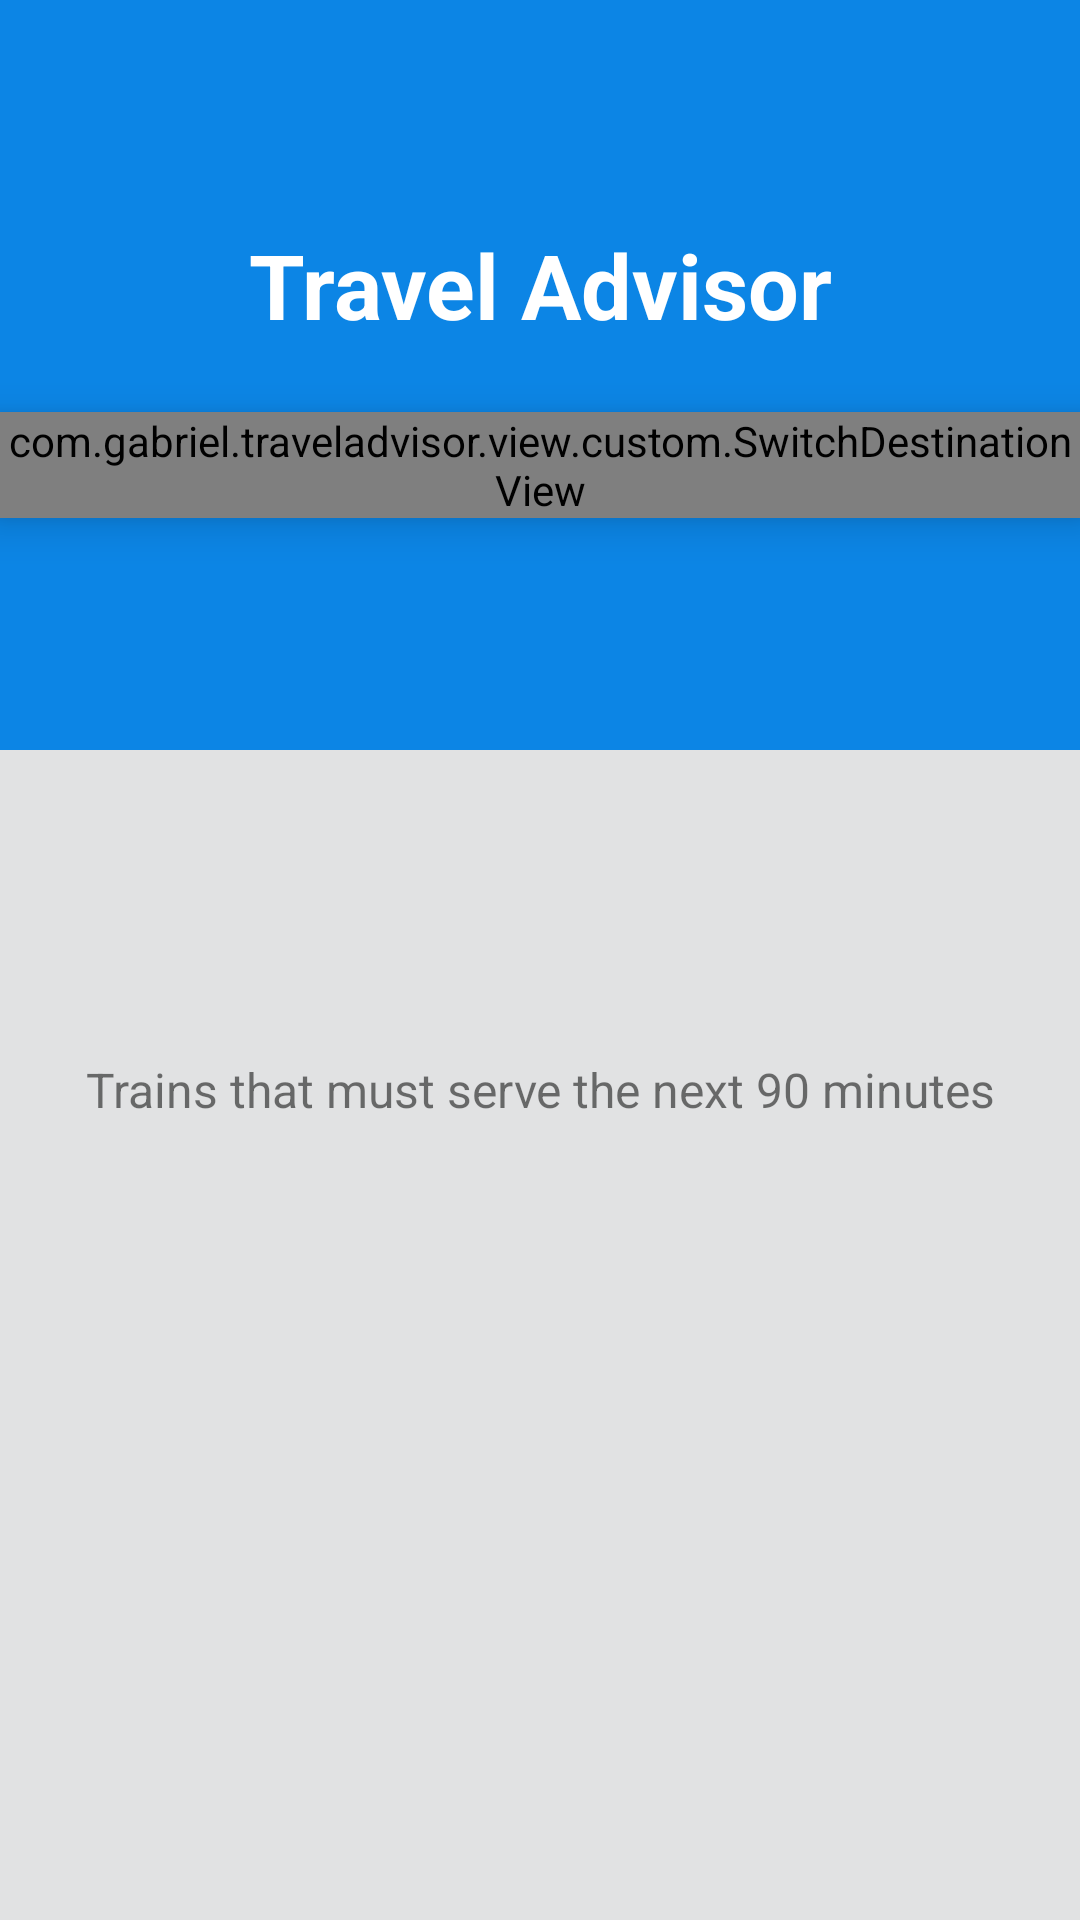

Reconstruct the res/layout file that produces this screen, plus the resources it refers to.
<!-- AndroidManifest.xml: activity theme AppTheme.NoActionBar -->
<!-- res/layout/activity_main.xml -->
<?xml version="1.0" encoding="utf-8"?>
<androidx.coordinatorlayout.widget.CoordinatorLayout xmlns:android="http://schemas.android.com/apk/res/android"
    xmlns:app="http://schemas.android.com/apk/res-auto"
    xmlns:tools="http://schemas.android.com/tools"
    android:layout_width="match_parent"
    android:layout_height="match_parent"
    tools:context=".view.activity.MainActivity">

    <com.google.android.material.appbar.AppBarLayout
        android:id="@+id/app_bar"
        android:layout_width="match_parent"
        android:layout_height="wrap_content"
        android:fitsSystemWindows="true"
        android:theme="@style/AppTheme.AppBarOverlay">

        <com.google.android.material.appbar.CollapsingToolbarLayout
            android:id="@+id/collapsing_layout"
            android:layout_width="match_parent"
            android:layout_height="match_parent"
            android:fitsSystemWindows="true"
            app:contentScrim="?attr/colorPrimary"
            app:layout_scrollFlags="scroll|enterAlways|enterAlwaysCollapsed"
            app:toolbarId="@+id/toolbar">

            <ImageView
                android:layout_width="match_parent"
                android:layout_height="@dimen/height_250dp"
                android:contentDescription="@string/collapsing_image_content_description"
                android:fitsSystemWindows="true"
                android:foreground="@color/collapse_view_foreground"
                android:scaleType="centerCrop"
                android:src="@raw/train_station"
                app:layout_collapseMode="parallax"
                tools:ignore="UnusedAttribute" />

            <TextView
                android:layout_width="match_parent"
                android:layout_height="wrap_content"
                android:layout_gravity="center_vertical"
                android:layout_marginBottom="@dimen/margin_30dp"
                android:gravity="center"
                android:text="@string/app_name"
                android:textColor="@android:color/white"
                android:textSize="@dimen/text_size_30sp"
                android:textStyle="bold" />

            <com.gabriel.traveladvisor.view.custom.SwitchDestinationView
                android:id="@+id/switch_destination_view"
                android:layout_width="match_parent"
                android:layout_height="wrap_content"
                android:layout_gravity="center_vertical"
                android:layout_marginTop="@dimen/margin_30dp"
                android:elevation="@dimen/elevation_8dp"
                app:layout_anchor="@id/app_bar"
                app:layout_anchorGravity="center|bottom" />

            <androidx.appcompat.widget.Toolbar
                android:id="@+id/toolbar"
                android:layout_width="match_parent"
                android:layout_height="?attr/actionBarSize"
                app:layout_collapseMode="pin"
                app:popupTheme="@style/AppTheme.PopupOverlay" />

        </com.google.android.material.appbar.CollapsingToolbarLayout>
    </com.google.android.material.appbar.AppBarLayout>

    <include
        layout="@layout/content_main"
        android:layout_width="match_parent"
        android:layout_height="match_parent"
        app:layout_behavior="@string/appbar_scrolling_view_behavior" />


</androidx.coordinatorlayout.widget.CoordinatorLayout>
<!-- res/layout/content_main.xml (included above) -->
<?xml version="1.0" encoding="utf-8"?>
<androidx.core.widget.NestedScrollView xmlns:android="http://schemas.android.com/apk/res/android"
    android:layout_width="match_parent"
    android:layout_height="wrap_content"
    android:background="@color/main_activity_background">

    <LinearLayout
        android:layout_width="match_parent"
        android:layout_height="wrap_content"
        android:orientation="vertical">


        <TextView
            android:id="@+id/station_label"
            android:layout_width="match_parent"
            android:layout_height="wrap_content"
            android:layout_gravity="center"
            android:layout_marginTop="@dimen/margin_8dp"
            android:gravity="center"
            android:padding="@dimen/padding_16dp"
            android:textColor="@color/colorPrimaryDark"
            android:textSize="@dimen/text_size_24sp"
            android:textStyle="bold" />


        <com.gabriel.traveladvisor.view.custom.PlaceholderView
            android:id="@+id/station_placeholder"
            android:layout_width="match_parent"
            android:layout_height="wrap_content"
            android:layout_gravity="center"
            android:padding="@dimen/padding_24dp"
            android:visibility="gone" />

        <TextView
            android:id="@+id/trains_label"
            android:layout_width="match_parent"
            android:layout_height="wrap_content"
            android:layout_marginTop="@dimen/margin_30dp"
            android:gravity="center"
            android:text="@string/trains_label"
            android:textSize="@dimen/text_size_16sp" />

        <androidx.recyclerview.widget.RecyclerView
            android:id="@+id/recycler"
            android:layout_width="match_parent"
            android:layout_height="wrap_content"
            android:nestedScrollingEnabled="false"
            android:padding="@dimen/padding_16dp" />

        <com.gabriel.traveladvisor.view.custom.PlaceholderView
            android:id="@+id/station_data_placeholder"
            android:layout_width="match_parent"
            android:layout_height="wrap_content"
            android:layout_gravity="center"
            android:padding="@dimen/padding_24dp"
            android:visibility="gone" />


    </LinearLayout>

</androidx.core.widget.NestedScrollView>
<!-- resources referenced by this layout -->
<resources>
  <color name="collapse_view_foreground">#973A3939</color>
  <color name="colorPrimaryDark">#015B84</color>
  <color name="main_activity_background">#E1E2E3</color>
  <dimen name="elevation_8dp">8dp</dimen>
  <dimen name="height_250dp">250dp</dimen>
  <dimen name="margin_30dp">30dp</dimen>
  <dimen name="margin_8dp">8dp</dimen>
  <dimen name="padding_16dp">16dp</dimen>
  <dimen name="padding_24dp">24dp</dimen>
  <dimen name="text_size_16sp">16sp</dimen>
  <dimen name="text_size_24sp">24sp</dimen>
  <dimen name="text_size_30sp">30sp</dimen>
  <string name="app_name">Travel Advisor</string>
  <string name="collapsing_image_content_description">Train Station Image</string>
  <string name="trains_label">Trains that must serve the next 90 minutes</string>
  <style name="AppTheme.AppBarOverlay" parent="ThemeOverlay.AppCompat.Dark.ActionBar" />
  <style name="AppTheme.PopupOverlay" parent="ThemeOverlay.AppCompat.Light" />
  <style name="AppTheme.NoActionBar">
          <item name="windowActionBar">false</item>
          <item name="windowNoTitle">true</item>
          <item name="titleEnabled">false</item>
      </style>
</resources>
